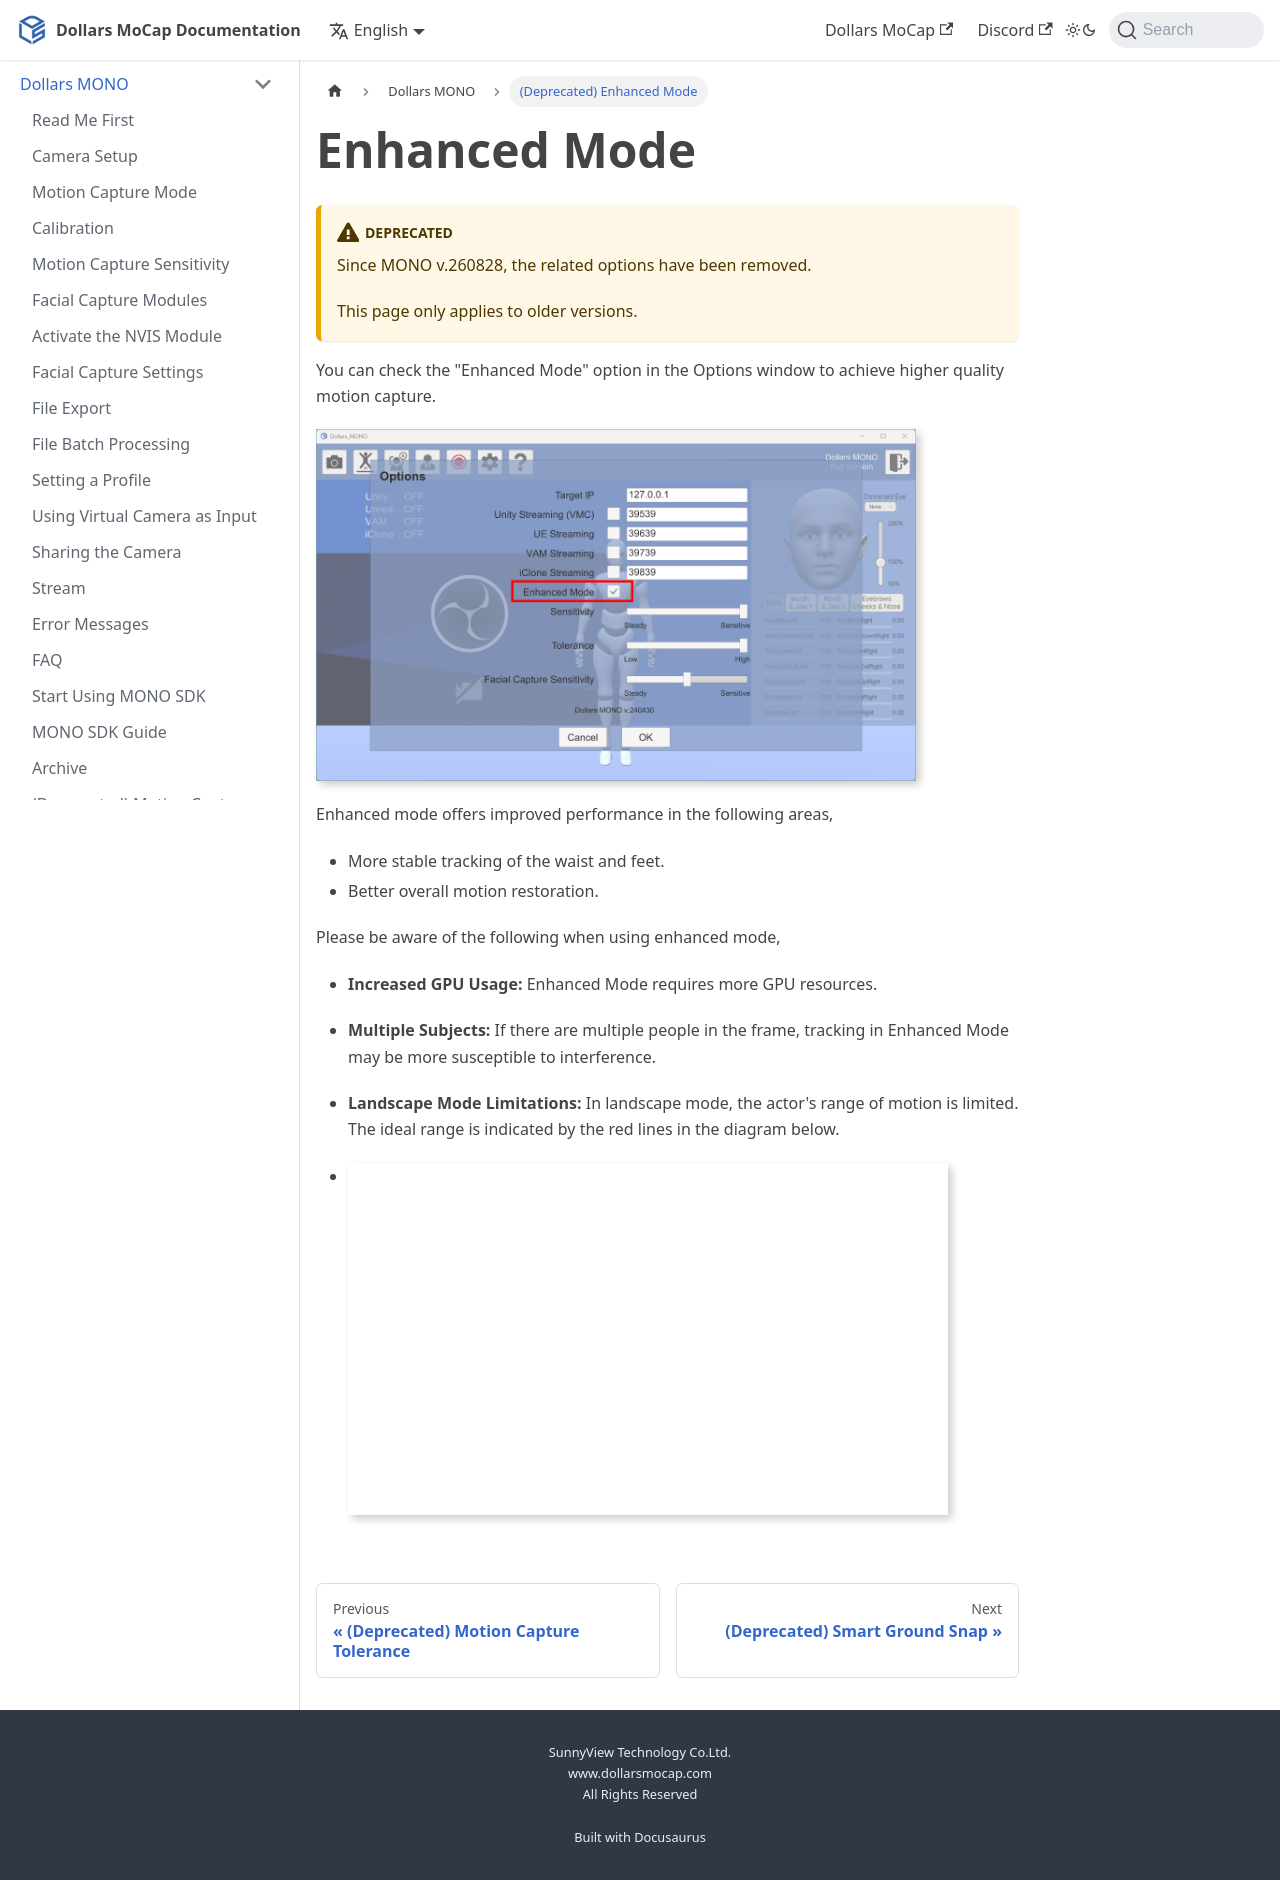

repository: SunnyViewTech/docs · page: Dollars-MONO/enhanced/index.html · generator: docusaurus

---
sidebar_position: 120
title: (Deprecated) Enhanced Mode
---

# Enhanced Mode

:::warning Deprecated

Since MONO v.260828, the related options have been removed.

This page only applies to older versions.

:::

You can check the "Enhanced Mode" option in the Options window to achieve higher quality motion capture.

![](../img/2024_05_05_21_07_18-Dollars_MONO.png)

Enhanced mode offers improved performance in the following areas,

- More stable tracking of the waist and feet.
- Better overall motion restoration.

Please be aware of the following when using enhanced mode,

- **Increased GPU Usage:** Enhanced Mode requires more GPU resources.
- **Multiple Subjects:** If there are multiple people in the frame, tracking in Enhanced Mode may be more susceptible to interference.
- **Landscape Mode Limitations:** In landscape mode, the actor's range of motion is limited. The ideal range is indicated by the red lines in the diagram below.

- ![](../img/2024_05_05_20_59_11-Dollars_MONO.png)
